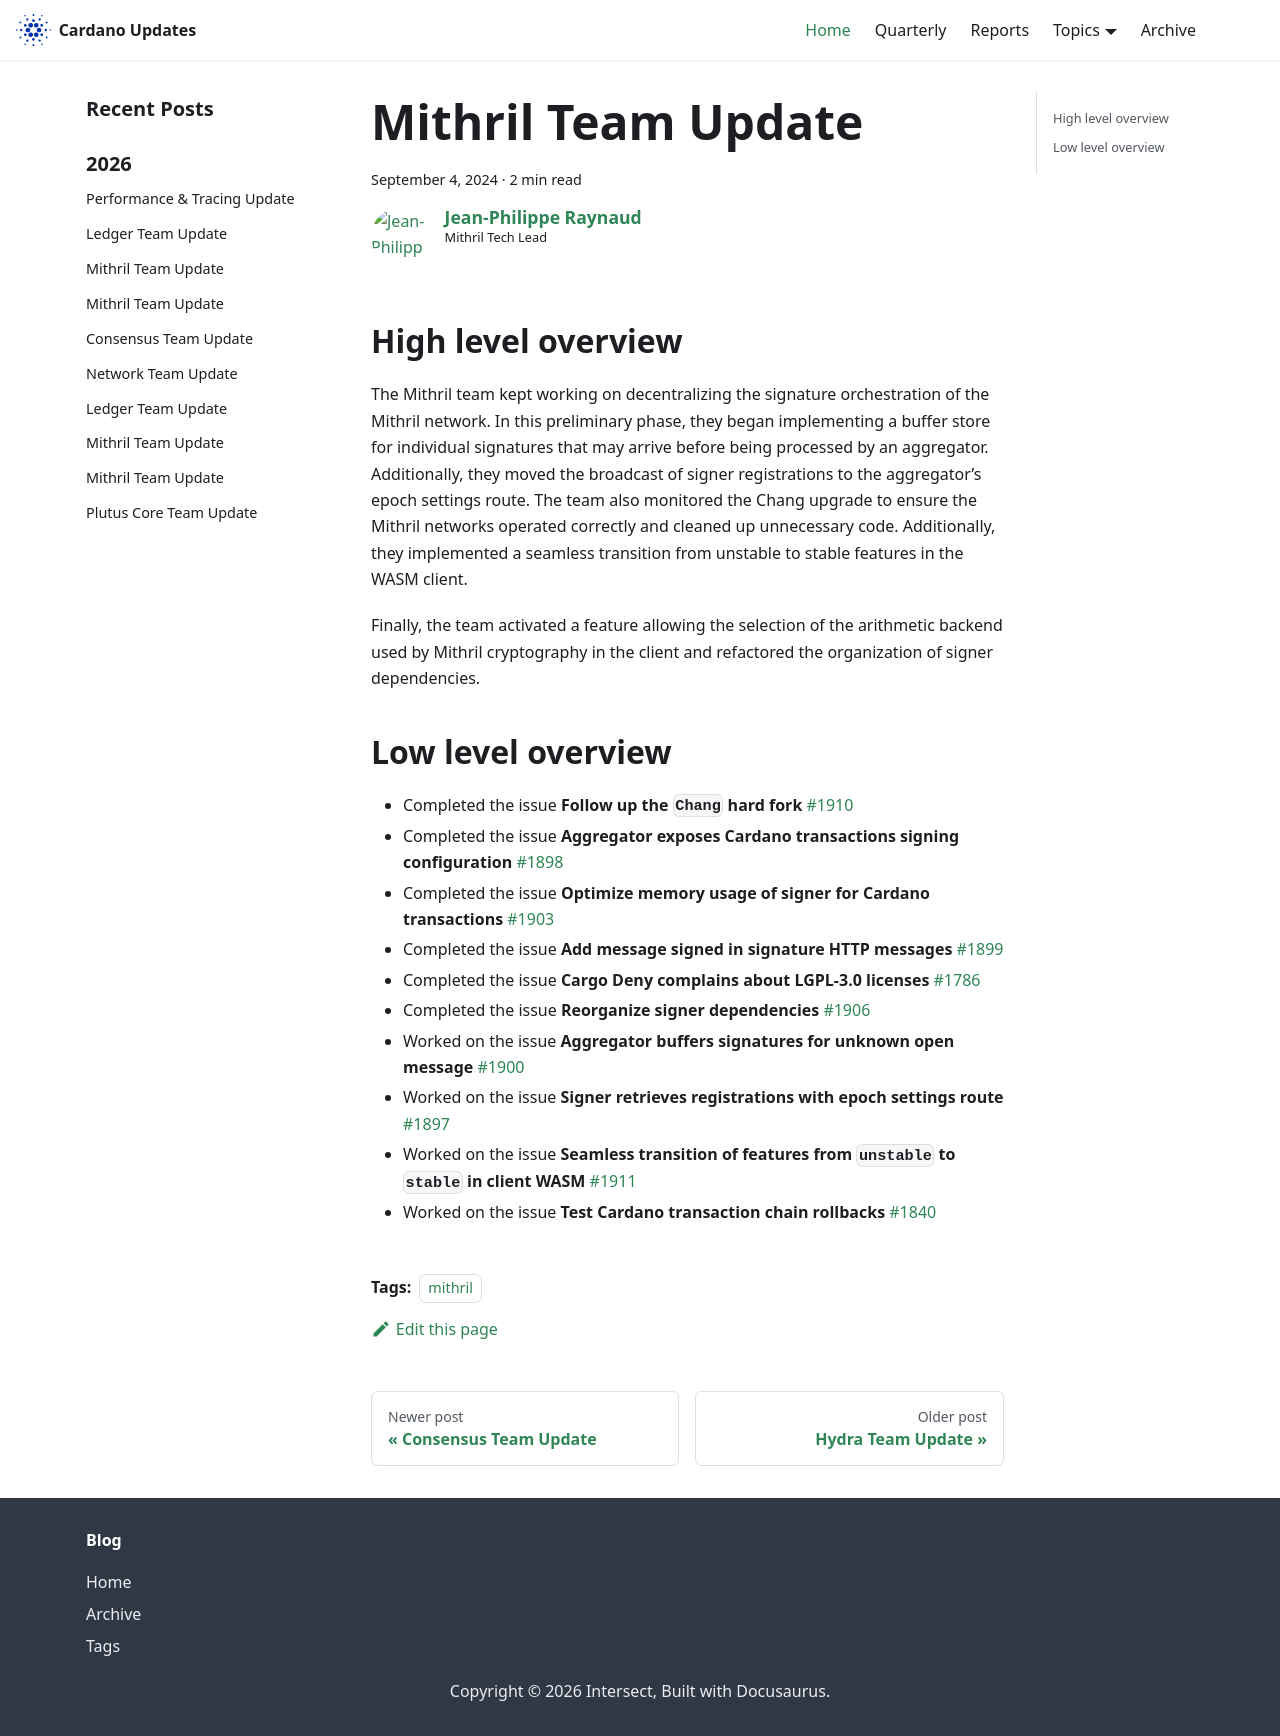

repository: IntersectMBO/cardano-updates · page: 2024-09-04-mithril/index.html · generator: docusaurus

---
title: Mithril Team Update
slug: 2024-09-04-mithril
authors: jpraynaud
tags: [mithril]
hide_table_of_contents: false
---

## High level overview

The Mithril team kept working on decentralizing the signature orchestration of the Mithril network. In this preliminary phase, they began implementing a buffer store for individual signatures that may arrive before being processed by an aggregator. Additionally, they moved the broadcast of signer registrations to the aggregator’s epoch settings route. The team also monitored the Chang upgrade to ensure the Mithril networks operated correctly and cleaned up unnecessary code. Additionally, they implemented a seamless transition from unstable to stable features in the WASM client.

Finally, the team activated a feature allowing the selection of the arithmetic backend used by Mithril cryptography in the client and refactored the organization of signer dependencies.

## Low level overview
- Completed the issue **Follow up the `Chang` hard fork** [#1910](https://github.com/input-output-hk/mithril/issues/1910)
- Completed the issue **Aggregator exposes Cardano transactions signing configuration** [#1898](https://github.com/input-output-hk/mithril/issues/1898)
- Completed the issue **Optimize memory usage of signer for Cardano transactions** [#1903](https://github.com/input-output-hk/mithril/issues/1903)
- Completed the issue **Add message signed in signature HTTP messages** [#1899](https://github.com/input-output-hk/mithril/issues/1899)
- Completed the issue **Cargo Deny complains about LGPL-3.0 licenses** [#1786](https://github.com/input-output-hk/mithril/issues/1786)
- Completed the issue **Reorganize signer dependencies** [#1906](https://github.com/input-output-hk/mithril/issues/1906)
- Worked on the issue **Aggregator buffers signatures for unknown open message** [#1900](https://github.com/input-output-hk/mithril/issues/1900)
- Worked on the issue **Signer retrieves registrations with epoch settings route** [#1897](https://github.com/input-output-hk/mithril/issues/1897)
- Worked on the issue **Seamless transition of features from `unstable` to `stable` in client WASM** [#1911](https://github.com/input-output-hk/mithril/issues/1911)
- Worked on the issue **Test Cardano transaction chain rollbacks** [#1840](https://github.com/input-output-hk/mithril/issues/1840)
